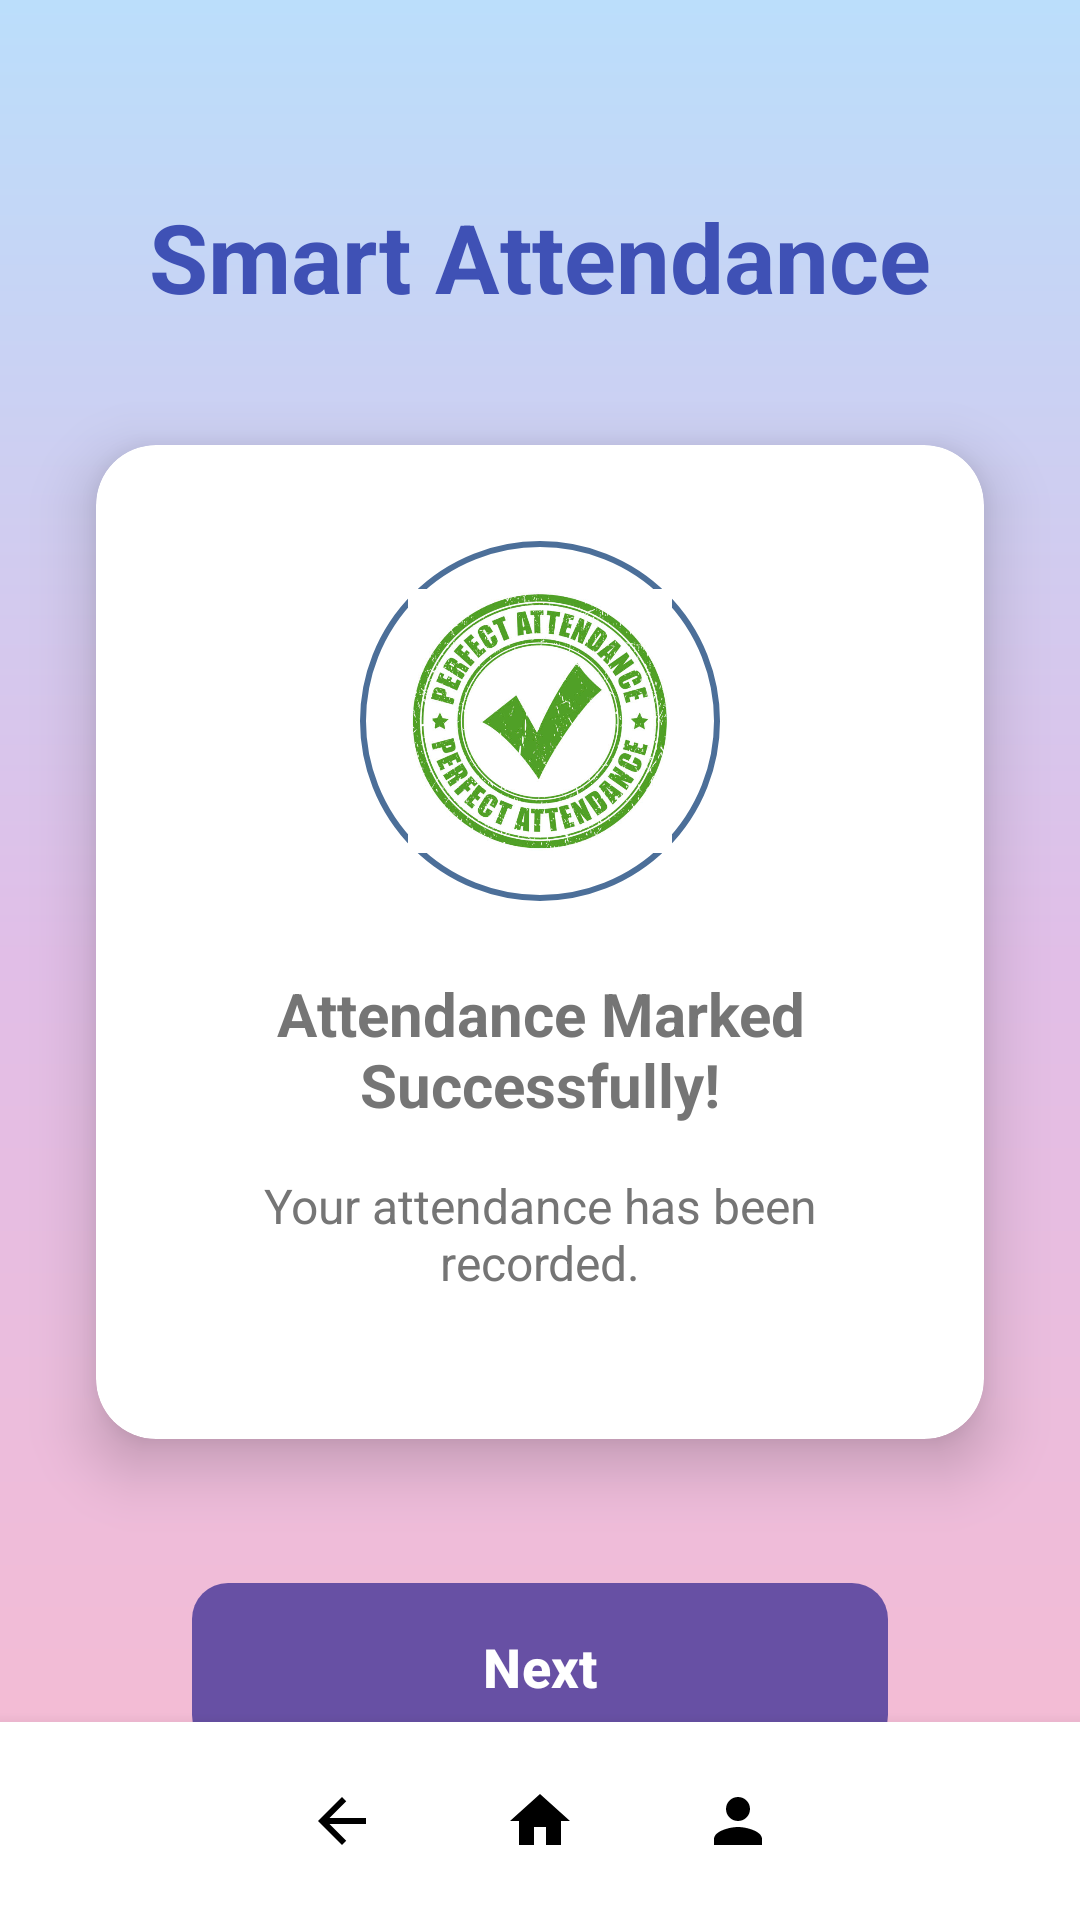

Write the Android layout XML for this screen, with the resource values it uses.
<!-- AndroidManifest.xml: application theme Theme.Smartattendancesystem -->
<!-- res/layout/attendance_success.xml -->
<?xml version="1.0" encoding="utf-8"?>
<androidx.constraintlayout.widget.ConstraintLayout xmlns:android="http://schemas.android.com/apk/res/android"
    xmlns:app="http://schemas.android.com/apk/res-auto"
    xmlns:tools="http://schemas.android.com/tools"
    android:layout_width="match_parent"
    android:layout_height="match_parent"
    android:background="@drawable/gradient_background_main"
    tools:context=".AttendanceActivity">

    
<TextView
android:id="@+id/attendanceSuccessAppTitle"
android:layout_width="wrap_content"
android:layout_height="wrap_content"
android:text="Smart Attendance"
android:textColor="@color/title_text_color"
android:textSize="32sp"
android:textStyle="bold"
android:layout_marginTop="64dp"
app:layout_constraintEnd_toEndOf="parent"
app:layout_constraintStart_toStartOf="parent"
app:layout_constraintTop_toTopOf="parent" />

    
<androidx.cardview.widget.CardView
android:id="@+id/successCard"
android:layout_width="0dp"
android:layout_height="wrap_content"
android:layout_marginStart="32dp"
android:layout_marginEnd="32dp"
android:layout_marginTop="48dp"
android:layout_marginBottom="24dp"
app:cardCornerRadius="20dp"
app:cardElevation="12dp"
app:cardBackgroundColor="@android:color/white"
app:layout_constraintTop_toBottomOf="@id/attendanceSuccessAppTitle"
app:layout_constraintBottom_toTopOf="@id/btn_scan"
app:layout_constraintStart_toStartOf="parent"
app:layout_constraintEnd_toEndOf="parent"
app:layout_constraintVertical_chainStyle="packed"
app:layout_constraintVertical_bias="0.4">

<LinearLayout
    android:layout_width="match_parent"
    android:layout_height="wrap_content"
    android:orientation="vertical"
    android:gravity="center"
    android:padding="32dp"
    tools:ignore="MissingConstraints">

    
    <ImageView
        android:id="@+id/success_icon"
        android:layout_width="120dp"
    android:layout_height="120dp"
    android:src="@drawable/attendance_success"
    android:contentDescription="Attendance Success Icon"
    android:layout_marginBottom="24dp"
        android:background="@drawable/circular_image_bg"
    android:padding="16dp" />

    
    <TextView
        android:id="@+id/success_message"
        android:layout_width="wrap_content"
        android:layout_height="wrap_content"
        android:gravity="center"
        android:text="Attendance Marked Successfully!"
        android:textColor="@color/secondary_text_color"
        android:textSize="20sp"
        android:textStyle="bold"
        android:layout_marginBottom="16dp" />

    
    <TextView
        android:id="@+id/success_sub_message"
        android:layout_width="wrap_content"
        android:layout_height="wrap_content"
        android:gravity="center"
        android:text="Your attendance has been recorded."
        android:textColor="@color/secondary_text_color"
        android:textSize="16sp"
        android:layout_marginBottom="16dp" />

</LinearLayout>
</androidx.cardview.widget.CardView>

    
<Button
android:id="@+id/btn_scan"
android:layout_width="0dp"
android:layout_height="56dp"
    android:layout_marginStart="64dp"
    android:layout_marginEnd="64dp"
    android:layout_marginTop="24dp"
    android:text="Next"
    android:textColor="@android:color/white"
    android:background="@drawable/button_gradient_bg"
    android:textSize="18sp"
    android:textStyle="bold"
    android:stateListAnimator="@null"
    app:layout_constraintTop_toBottomOf="@id/successCard"
    app:layout_constraintStart_toStartOf="parent"
    app:layout_constraintEnd_toEndOf="parent"
    app:layout_constraintBottom_toTopOf="@id/navigationButtons"
    app:layout_constraintVertical_bias="0.0" /> 

    
<LinearLayout
android:id="@+id/navigationButtons"
android:layout_width="match_parent"
android:layout_height="wrap_content"
android:gravity="center"
android:orientation="horizontal"
android:paddingVertical="8dp"
android:background="@android:color/white"
android:elevation="8dp"
app:layout_constraintBottom_toBottomOf="parent"
app:layout_constraintStart_toStartOf="parent"
app:layout_constraintEnd_toEndOf="parent"
tools:ignore="MissingConstraints">


<ImageButton
    android:id="@+id/backButton"
    android:layout_width="50dp"
    android:layout_height="50dp"
    android:background="?android:attr/selectableItemBackgroundBorderless"
    android:contentDescription="Back"
    android:src="@drawable/ic_back"
    android:padding="8dp"
    app:tint="@android:color/black" />


<ImageButton
    android:id="@+id/homeButton"
    android:layout_width="50dp"
    android:layout_height="50dp"
    android:layout_marginStart="16dp"
    android:background="?android:attr/selectableItemBackgroundBorderless"
    android:contentDescription="Home"
    android:src="@drawable/ic_home"
    android:padding="8dp"
    app:tint="@android:color/black" />


<ImageButton
    android:id="@+id/profileButton"
    android:layout_width="50dp"
    android:layout_height="50dp"
    android:layout_marginStart="16dp"
    android:background="?android:attr/selectableItemBackgroundBorderless"
    android:contentDescription="Profile"
    android:src="@drawable/ic_profile"
    android:padding="8dp"
    app:tint="@android:color/black" />
</LinearLayout>

    </androidx.constraintlayout.widget.ConstraintLayout>
<!-- resources referenced by this layout -->
<resources>
  <color name="secondary_text_color">#757575</color>
  <color name="title_text_color">#3F51B5</color>
  <!-- drawable attendance_success: jpg bitmap (drawable, 78271 bytes) -->
  <!-- drawable button_gradient_bg (drawable) -->
  <?xml version="1.0" encoding="utf-8"?>
  <ripple xmlns:android="http://schemas.android.com/apk/res/android"
      android:color="?android:attr/colorControlHighlight"> 
      <item>
          <shape android:shape="rectangle">
              <corners android:radius="12dp" />
              <gradient
                  android:angle="0"
                  android:startColor="@color/button_gradient_start"
                  android:endColor="@color/button_gradient_end"
                  android:type="linear" />
              <padding
                  android:left="0dp"
                  android:top="0dp"
                  android:right="0dp"
                  android:bottom="0dp" />
          </shape>
      </item>
  </ripple>
  <!-- drawable circular_image_bg (drawable) -->
  <?xml version="1.0" encoding="utf-8"?>
  <shape xmlns:android="http://schemas.android.com/apk/res/android"
      android:shape="oval">
      <solid android:color="@android:color/white" /> 
      <stroke android:width="2dp" android:color="@color/blue_color" /> 
  </shape>
  <!-- drawable gradient_background_main (drawable) -->
  <?xml version="1.0" encoding="utf-8"?>
  <shape xmlns:android="http://schemas.android.com/apk/res/android">
      <gradient
          android:angle="270"
          android:startColor="@color/gradient_start_light"
          android:centerColor="@color/gradient_center_light"
          android:endColor="@color/gradient_end_light"
          android:type="linear" />
  </shape>
  <!-- drawable ic_back (drawable) -->
  <vector xmlns:android="http://schemas.android.com/apk/res/android"
      android:width="24dp"
      android:height="24dp"
      android:viewportWidth="24"
      android:viewportHeight="24"
      android:tint="#000000"> 
      <path
          android:fillColor="@android:color/white"
          android:pathData="M20,11H7.83l5.59,-5.59L12,4l-8,8 8,8 1.41,-1.41L7.83,13H20v-2z"/>
  </vector>
  <!-- drawable ic_home (drawable) -->
  <vector xmlns:android="http://schemas.android.com/apk/res/android"
      android:width="24dp"
      android:height="24dp"
      android:viewportWidth="24"
      android:viewportHeight="24"
      android:tint="#000000"> 
      <path
          android:fillColor="@android:color/white"
          android:pathData="M10,20v-6h4v6h5v-8h3L12,3 2,12h3v8z"/>
  </vector>
  <!-- drawable ic_profile (drawable) -->
  <vector xmlns:android="http://schemas.android.com/apk/res/android"
      android:width="24dp"
      android:height="24dp"
      android:viewportWidth="24"
      android:viewportHeight="24"
      android:tint="#000000"> 
      <path
          android:fillColor="@android:color/white"
          android:pathData="M12,12c2.21,0 4,-1.79 4,-4s-1.79,-4 -4,-4 -4,1.79 -4,4 1.79,4 4,4zM12,14c-2.67,0 -8,1.34 -8,4v2h16v-2c0,-2.66 -5.33,-4 -8,-4z"/>
  </vector>
  <style name="Theme.Smartattendancesystem" parent="Base.Theme.Smartattendancesystem" />
  <color name="button_gradient_start">#673AB7</color>
  <color name="button_gradient_end">#512DA8</color>
  <color name="blue_color">#4C6F99</color>
  <color name="gradient_start_light">#BBDEFB</color>
  <color name="gradient_center_light">#E1BEE7</color>
  <color name="gradient_end_light">#F8BBD0</color>
  <style name="Base.Theme.Smartattendancesystem" parent="Theme.Material3.DayNight.NoActionBar">
          
          
      </style>
</resources>
